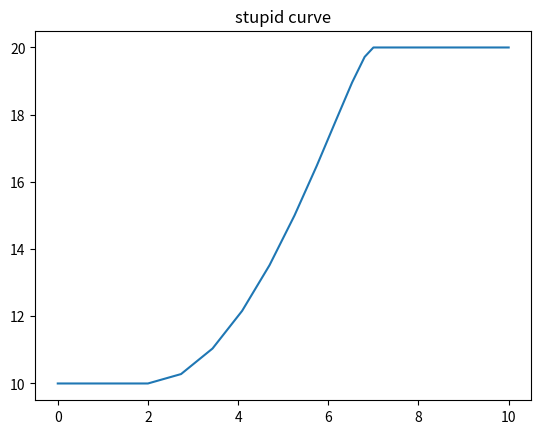

Python code for this plot:
#!python3
# bezier_fun.py - bezier plotting

from matplotlib import pyplot as plt

def get_point(p1, p2, dist):
    return (1-dist) * p1 + (dist * p2)

def get_coord(t, points=[]):
    # base case
    if len(points) < 2:
        return points
    
    # find midpoints between points
    midpoints = []
    i_0 = 0
    i_1 = 1
    while i_1 < len(points):
        m_x = get_point(points[i_0][0], points[i_1][0], t)
        m_y = get_point(points[i_0][1], points[i_1][1], t)
        midpoints.append((m_x, m_y))
        i_0 += 1
        i_1 += 1
    
    point = get_coord(t, midpoints)

    return point

def get_graph(t, start_t, end_t, val_1, val_2, ease_out, ease_in):
    dur = end_t - start_t                               # duration of animation
    completion = (t - start_t) / dur                    # % through animation
    if t < start_t:
        return [(t, val_1)]
    if t > end_t:
        return [(t, val_2)]
    p1 = (start_t, val_1)                               # starting point
    p2 = (start_t + (dur * ease_out), val_1)            # bezier handle - ease out
    p3 = (start_t + (dur *  (1 - ease_in)), val_2)      # bezier handle - ease in
    p4 = (end_t, val_2)                                 # end point

    print(p1, p2, p3, p4)
    return get_coord(completion, [p1, p2, p3, p4])
    


if __name__ == '__main__':
    print('\noutput: \n')

    points = [(0,0), (0,0), (0, 1), (10,1)]
    x_positions = []
    y_positions = []
    times = [0, 1, 1.5, 2, 2.5, 3, 3.5, 4, 4.5, 5, 5.5, 6, 6.5, 7, 7.5, 8, 8.5, 9, 10]
    p = 10
    # for i in range(p+1):
    #     t = round(((1/p) * i), 1) 
    for i in times:
        t = i
        #coord = get_coord(t, points)[0]
        coord = get_graph(t, 2, 7, 10, 20, .5, .1)[0]
        x_positions.append(coord[0])
        y_positions.append(coord[1])
        print(f't: {t}, X: {round(coord[0], 2)} | Y: {round(coord[1], 2)}')

    plt.plot(x_positions, y_positions)
    plt.title("stupid curve")
    plt.xlabel = "X"
    plt.ylabel = "Y"
    plt.show()

    print('\ndone.')
